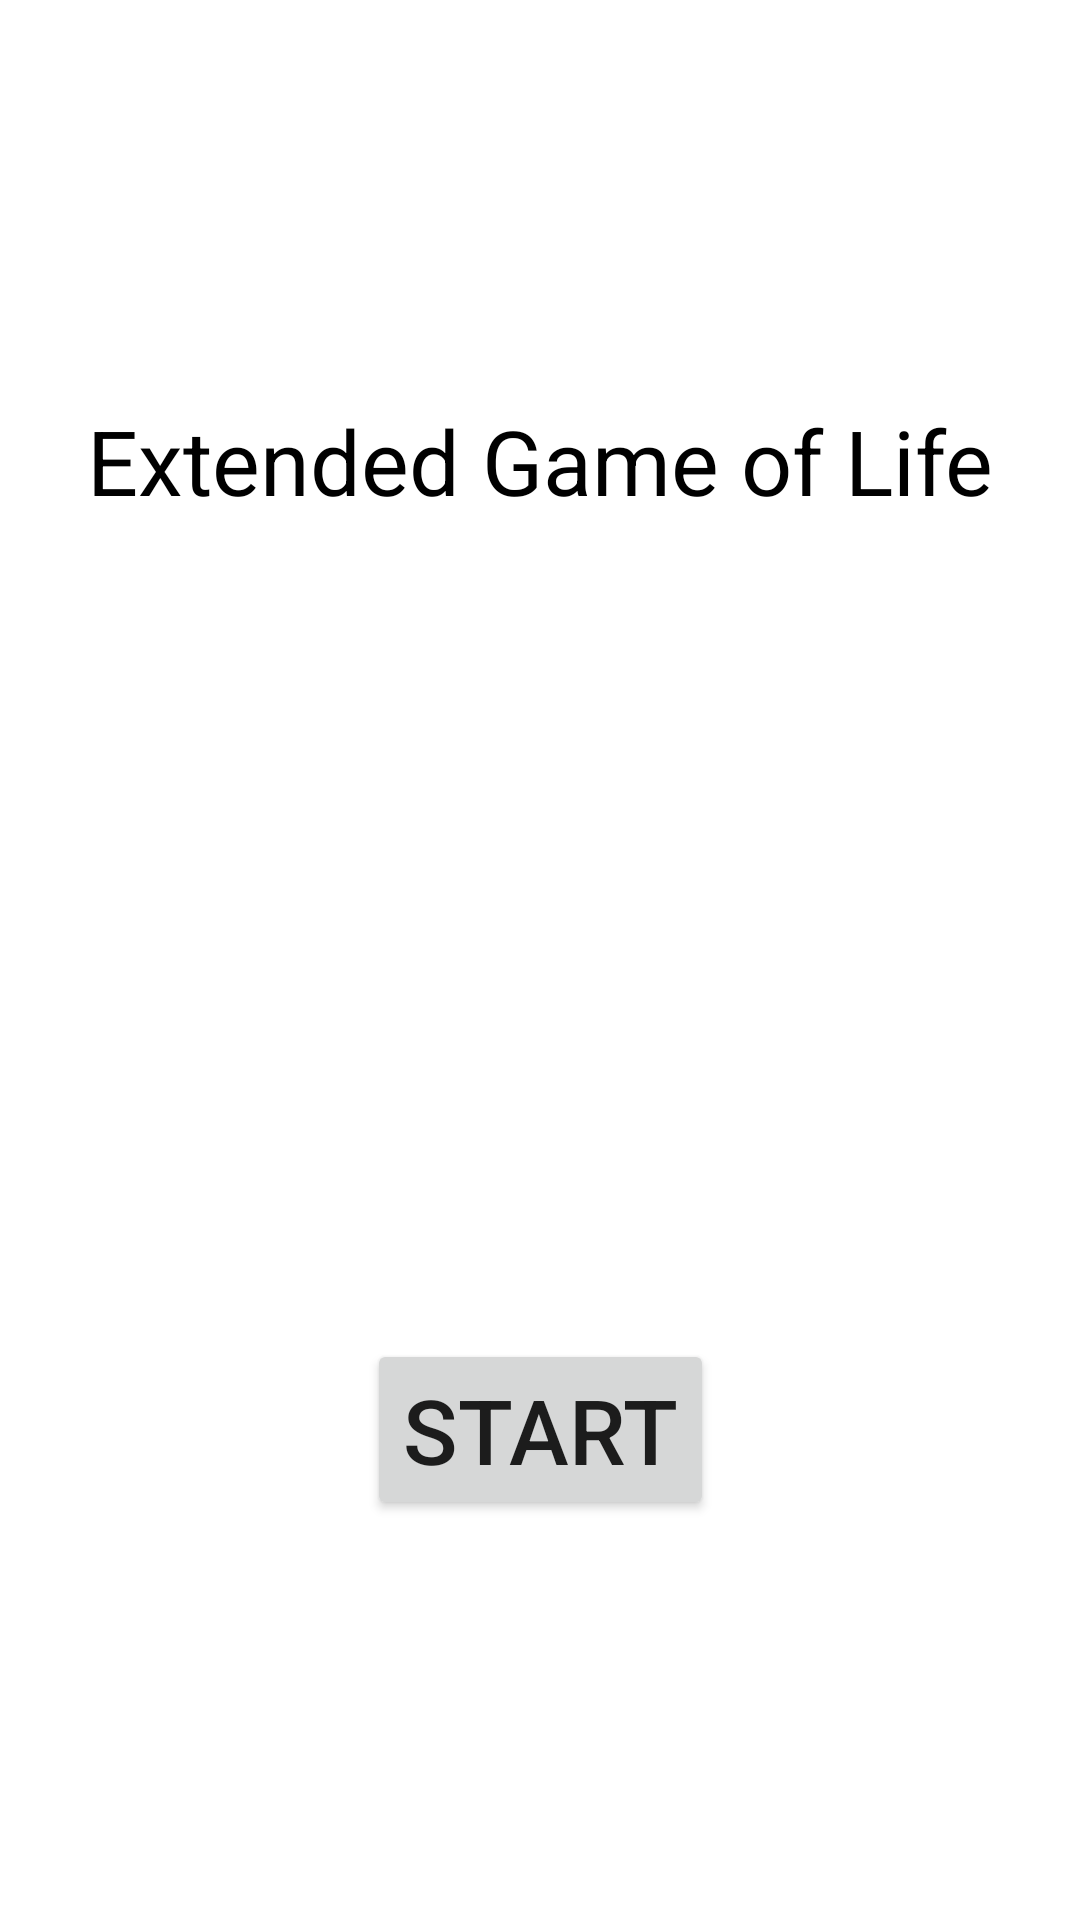

Layout XML and referenced resources for this Android screen:
<!-- AndroidManifest.xml: application theme Theme.ExtendedGameOfLife -->
<!-- res/layout/activity_main.xml -->
<?xml version="1.0" encoding="utf-8"?>
<androidx.constraintlayout.widget.ConstraintLayout xmlns:android="http://schemas.android.com/apk/res/android"
    xmlns:app="http://schemas.android.com/apk/res-auto"
    xmlns:tools="http://schemas.android.com/tools"
    android:layout_width="match_parent"
    android:layout_height="match_parent"
    tools:context=".MainActivity">

    <TextView
        android:id="@+id/textView"
        android:layout_width="wrap_content"
        android:layout_height="wrap_content"
        android:text="@string/app_name"
        android:textSize="30sp"
        android:textColor="@color/black"
        app:layout_constraintBottom_toTopOf="@+id/buttonMainStart"
        app:layout_constraintLeft_toLeftOf="parent"
        app:layout_constraintRight_toRightOf="parent"
        app:layout_constraintTop_toTopOf="parent" />

    <Button
        android:id="@+id/buttonMainStart"
        android:layout_width="wrap_content"
        android:layout_height="wrap_content"
        android:layout_marginTop="139dp"
        android:text="@string/button_main_start_text"
        android:textSize="30sp"
        app:layout_constraintBottom_toBottomOf="parent"
        app:layout_constraintEnd_toEndOf="parent"
        app:layout_constraintStart_toStartOf="parent"
        app:layout_constraintTop_toBottomOf="@+id/textView" />

</androidx.constraintlayout.widget.ConstraintLayout>
<!-- resources referenced by this layout -->
<resources>
  <color name="black">#FF000000</color>
  <string name="app_name">Extended Game of Life</string>
  <string name="button_main_start_text">Start</string>
  <style name="Theme.ExtendedGameOfLife" parent="Theme.MaterialComponents.DayNight.DarkActionBar">
          
          <item name="colorPrimary">@color/purple_500</item>
          <item name="colorPrimaryVariant">@color/purple_700</item>
          <item name="colorOnPrimary">@color/white</item>
          
          <item name="colorSecondary">@color/teal_200</item>
          <item name="colorSecondaryVariant">@color/teal_700</item>
          <item name="colorOnSecondary">@color/black</item>
          
          <item name="android:statusBarColor" tools:targetApi="l">?attr/colorPrimaryVariant</item>
          
      </style>
  <color name="purple_500">#FF6200EE</color>
  <color name="purple_700">#FF3700B3</color>
  <color name="white">#FFFFFFFF</color>
  <color name="teal_200">#FF03DAC5</color>
  <color name="teal_700">#FF018786</color>
</resources>
